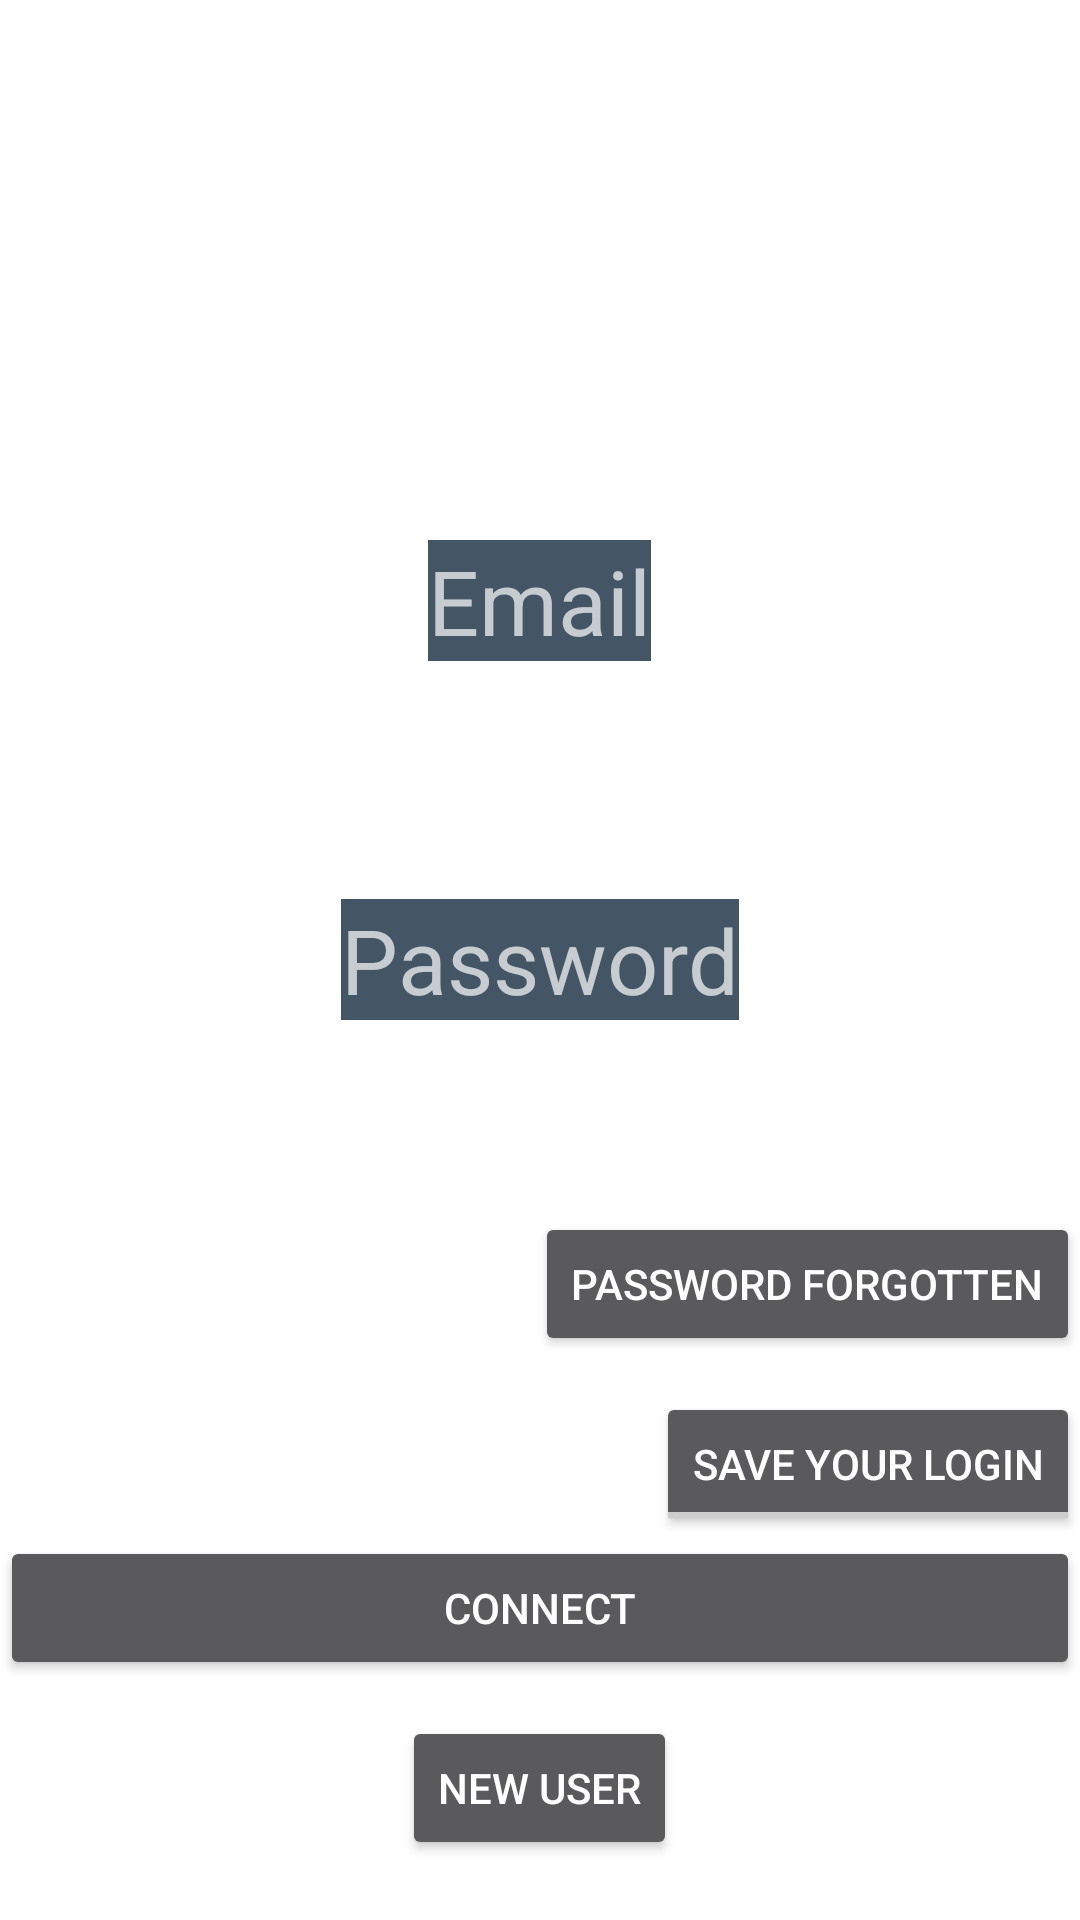

Produce the Android XML layout that renders to this screen, including the resource entries it uses.
<!-- AndroidManifest.xml: application theme AppTheme -->
<!-- res/layout/login_menu.xml -->
<?xml version="1.0" encoding="utf-8"?>
<RelativeLayout xmlns:android="http://schemas.android.com/apk/res/android"
    android:orientation="vertical" android:layout_width="match_parent"
    android:layout_height="match_parent"
    android:background="#fff">



   <Button
       android:layout_width="fill_parent"
       android:layout_height="wrap_content"
       android:text="Connect"
       android:layout_marginBottom="80dp"
       android:id="@+id/button"
       android:layout_alignParentBottom="true"
       android:layout_centerHorizontal="true" />
    <Button
        android:layout_width="wrap_content"
        android:layout_height="wrap_content"
        android:layout_above="@+id/button"
        android:layout_alignParentRight="true"
        android:layout_alignParentEnd="true"
        android:layout_marginBottom="60dp"
        android:id="@+id/button2"
        android:text="Password forgotten" />
    <Button
        android:layout_width="wrap_content"
        android:layout_height="wrap_content"
        android:layout_marginBottom="20dp"
        android:text="New User"
        android:id="@+id/button4"
        android:layout_alignParentBottom="true"
        android:layout_centerHorizontal="true" />

    <ToggleButton
        android:layout_width="wrap_content"
        android:layout_height="wrap_content"
        android:text="New ToggleButton"
        android:id="@+id/toggleButton"
        android:layout_above="@+id/button"
        android:layout_alignParentRight="true"
        android:layout_alignParentEnd="true"
        android:textOn="Login saved"
        android:textOff="Save your Login"/>

    <EditText
        android:layout_width="wrap_content"
        android:layout_height="wrap_content"
        android:inputType="textWebEmailAddress"
        android:hint="Email"
        android:id="@+id/editText"
        android:layout_alignParentTop="true"
        android:layout_centerHorizontal="true"
        android:layout_marginTop="180dp"
        android:textColor="#000"
        android:background="#456"
        android:elegantTextHeight="false"
        android:textSize="30dp" />

    <EditText
        android:layout_width="wrap_content"
        android:layout_height="wrap_content"
        android:id="@+id/editText2"
        android:hint="Password"
        android:inputType="textPassword"
        android:textColor="#000"
        android:background="#456"
        android:textSize="30dp"
        android:layout_centerVertical="true"
        android:layout_centerHorizontal="true" />

</RelativeLayout>
<!-- resources referenced by this layout -->
<resources>
  <style name="AppTheme" parent="Theme.AppCompat.NoActionBar">
          
          <item name="android:windowActionBar">false</item>
          <item name="android:windowNoTitle">true</item>
  
      </style>
</resources>
